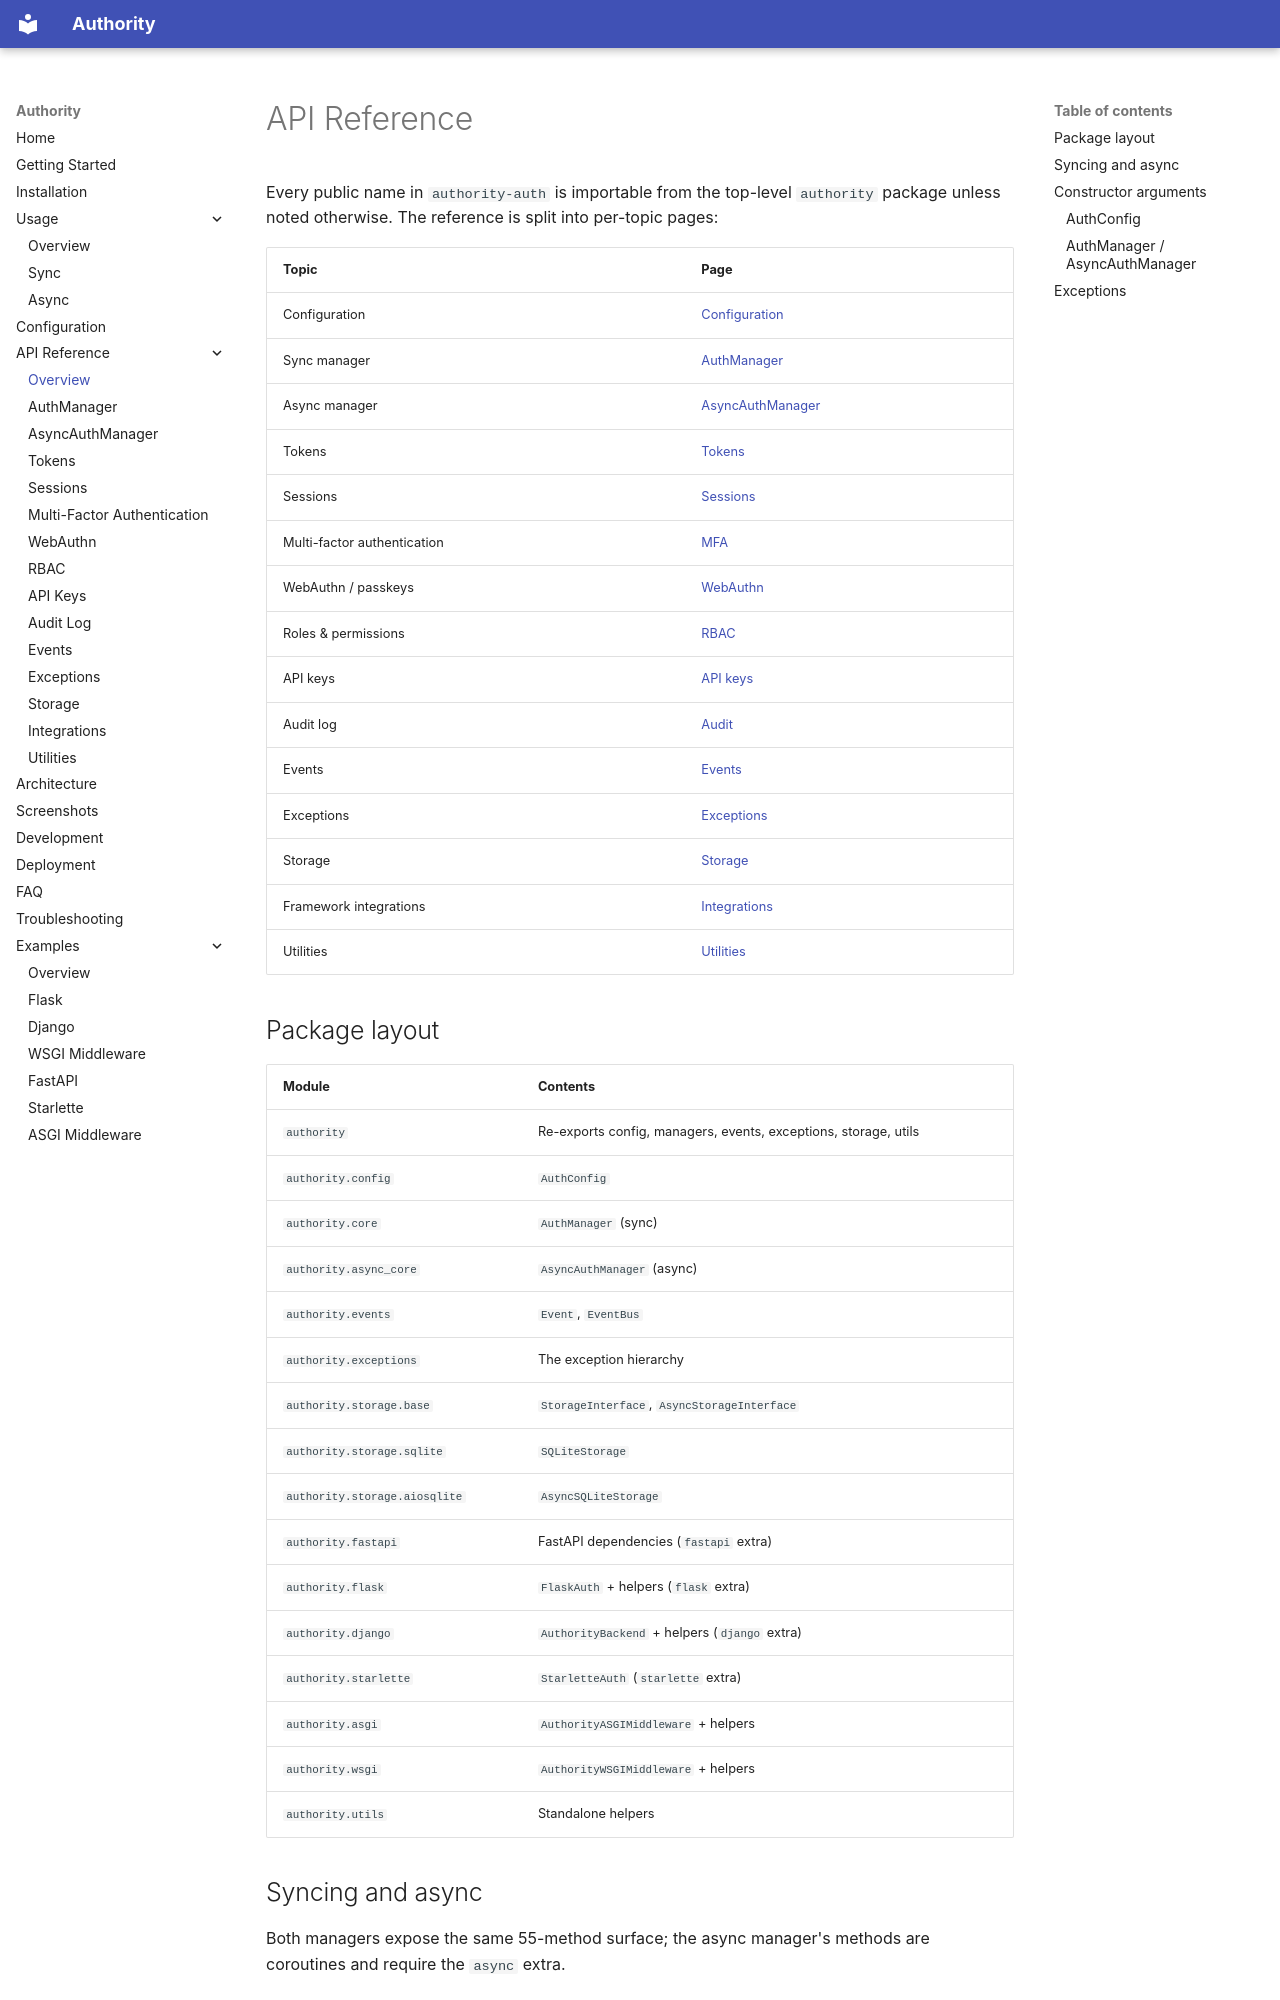

repository: rkriad585/authority · page: api/index.html · generator: mkdocs

# API Reference

Every public name in `authority-auth` is importable from the top-level
`authority` package unless noted otherwise. The reference is split into
per-topic pages:

| Topic | Page |
|---|---|
| Configuration | [Configuration](configuration.md) |
| Sync manager | [AuthManager](auth-manager.md) |
| Async manager | [AsyncAuthManager](async-auth-manager.md) |
| Tokens | [Tokens](tokens.md) |
| Sessions | [Sessions](sessions.md) |
| Multi-factor authentication | [MFA](mfa.md) |
| WebAuthn / passkeys | [WebAuthn](webauthn.md) |
| Roles & permissions | [RBAC](rbac.md) |
| API keys | [API keys](api-keys.md) |
| Audit log | [Audit](audit.md) |
| Events | [Events](events.md) |
| Exceptions | [Exceptions](exceptions.md) |
| Storage | [Storage](storage.md) |
| Framework integrations | [Integrations](integrations.md) |
| Utilities | [Utilities](utils.md) |

## Package layout

| Module | Contents |
|---|---|
| `authority` | Re-exports config, managers, events, exceptions, storage, utils |
| `authority.config` | `AuthConfig` |
| `authority.core` | `AuthManager` (sync) |
| `authority.async_core` | `AsyncAuthManager` (async) |
| `authority.events` | `Event`, `EventBus` |
| `authority.exceptions` | The exception hierarchy |
| `authority.storage.base` | `StorageInterface`, `AsyncStorageInterface` |
| `authority.storage.sqlite` | `SQLiteStorage` |
| `authority.storage.aiosqlite` | `AsyncSQLiteStorage` |
| `authority.fastapi` | FastAPI dependencies (`fastapi` extra) |
| `authority.flask` | `FlaskAuth` + helpers (`flask` extra) |
| `authority.django` | `AuthorityBackend` + helpers (`django` extra) |
| `authority.starlette` | `StarletteAuth` (`starlette` extra) |
| `authority.asgi` | `AuthorityASGIMiddleware` + helpers |
| `authority.wsgi` | `AuthorityWSGIMiddleware` + helpers |
| `authority.utils` | Standalone helpers |
